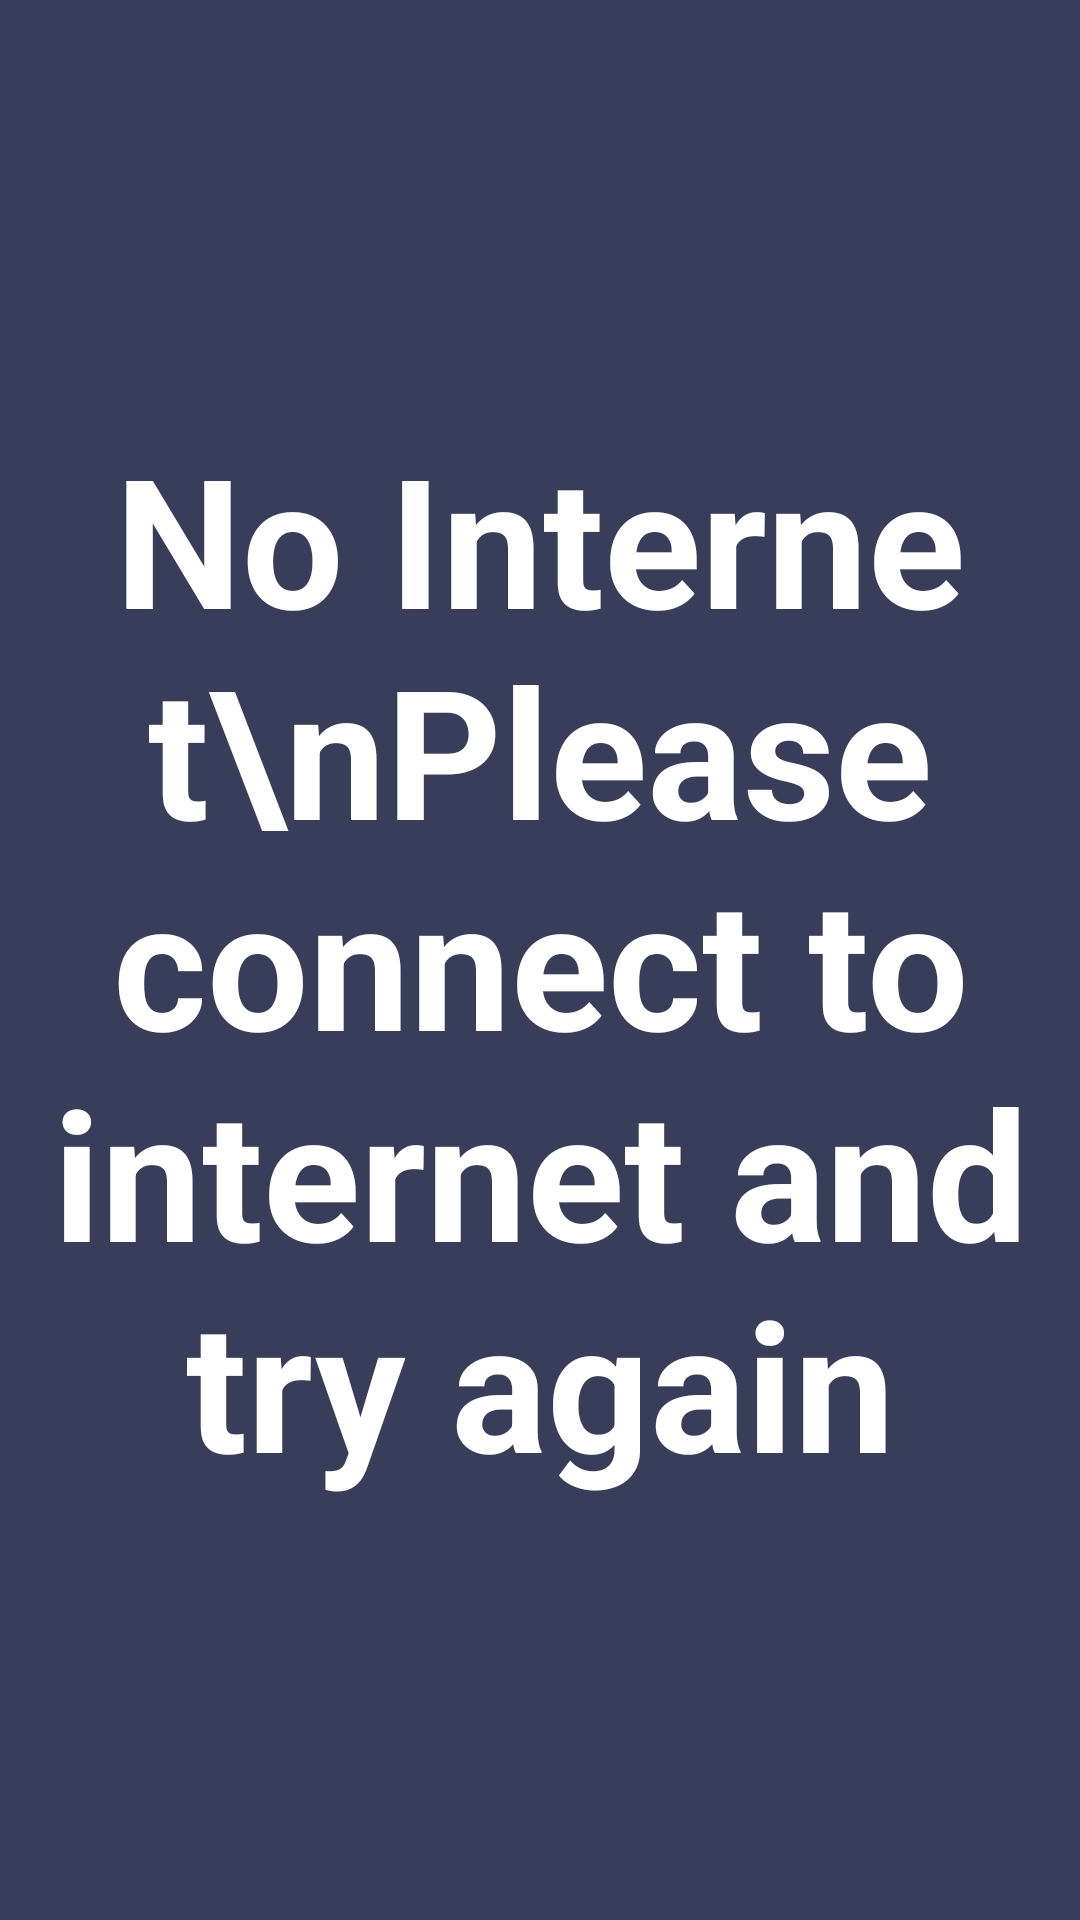

Android layout source for this screen:
<!-- AndroidManifest.xml: application theme Theme.MoneyMania -->
<!-- res/layout/activity_no_internet.xml -->
<?xml version="1.0" encoding="utf-8"?>
<androidx.constraintlayout.widget.ConstraintLayout xmlns:android="http://schemas.android.com/apk/res/android"
    xmlns:app="http://schemas.android.com/apk/res-auto"
    xmlns:tools="http://schemas.android.com/tools"
    android:layout_width="match_parent"
    android:layout_height="match_parent"
    android:background="@color/background"
    tools:context=".Activites.NoInternetActivity">

    <TextView
        android:id="@+id/textView26"
        android:layout_width="wrap_content"
        android:layout_height="wrap_content"
        android:layout_marginStart="16dp"
        android:layout_marginEnd="16dp"
        android:gravity="center"
        android:text="No Internet\nPlease connect to internet and try again"
        android:textColor="@color/white"
        android:textSize="60sp"
        android:textStyle="bold"
        app:layout_constraintBottom_toBottomOf="parent"
        app:layout_constraintEnd_toEndOf="parent"
        app:layout_constraintStart_toStartOf="parent"
        app:layout_constraintTop_toTopOf="parent" />
</androidx.constraintlayout.widget.ConstraintLayout>
<!-- resources referenced by this layout -->
<resources>
  <color name="background">#383D5A</color>
  <color name="white">#FFFFFFFF</color>
  <style name="Theme.MoneyMania" parent="Base.Theme.MoneyMania" />
  <style name="Base.Theme.MoneyMania" parent="Theme.Material3.DayNight.NoActionBar">
          
           <item name="colorPrimary">@color/background</item>
      </style>
</resources>
